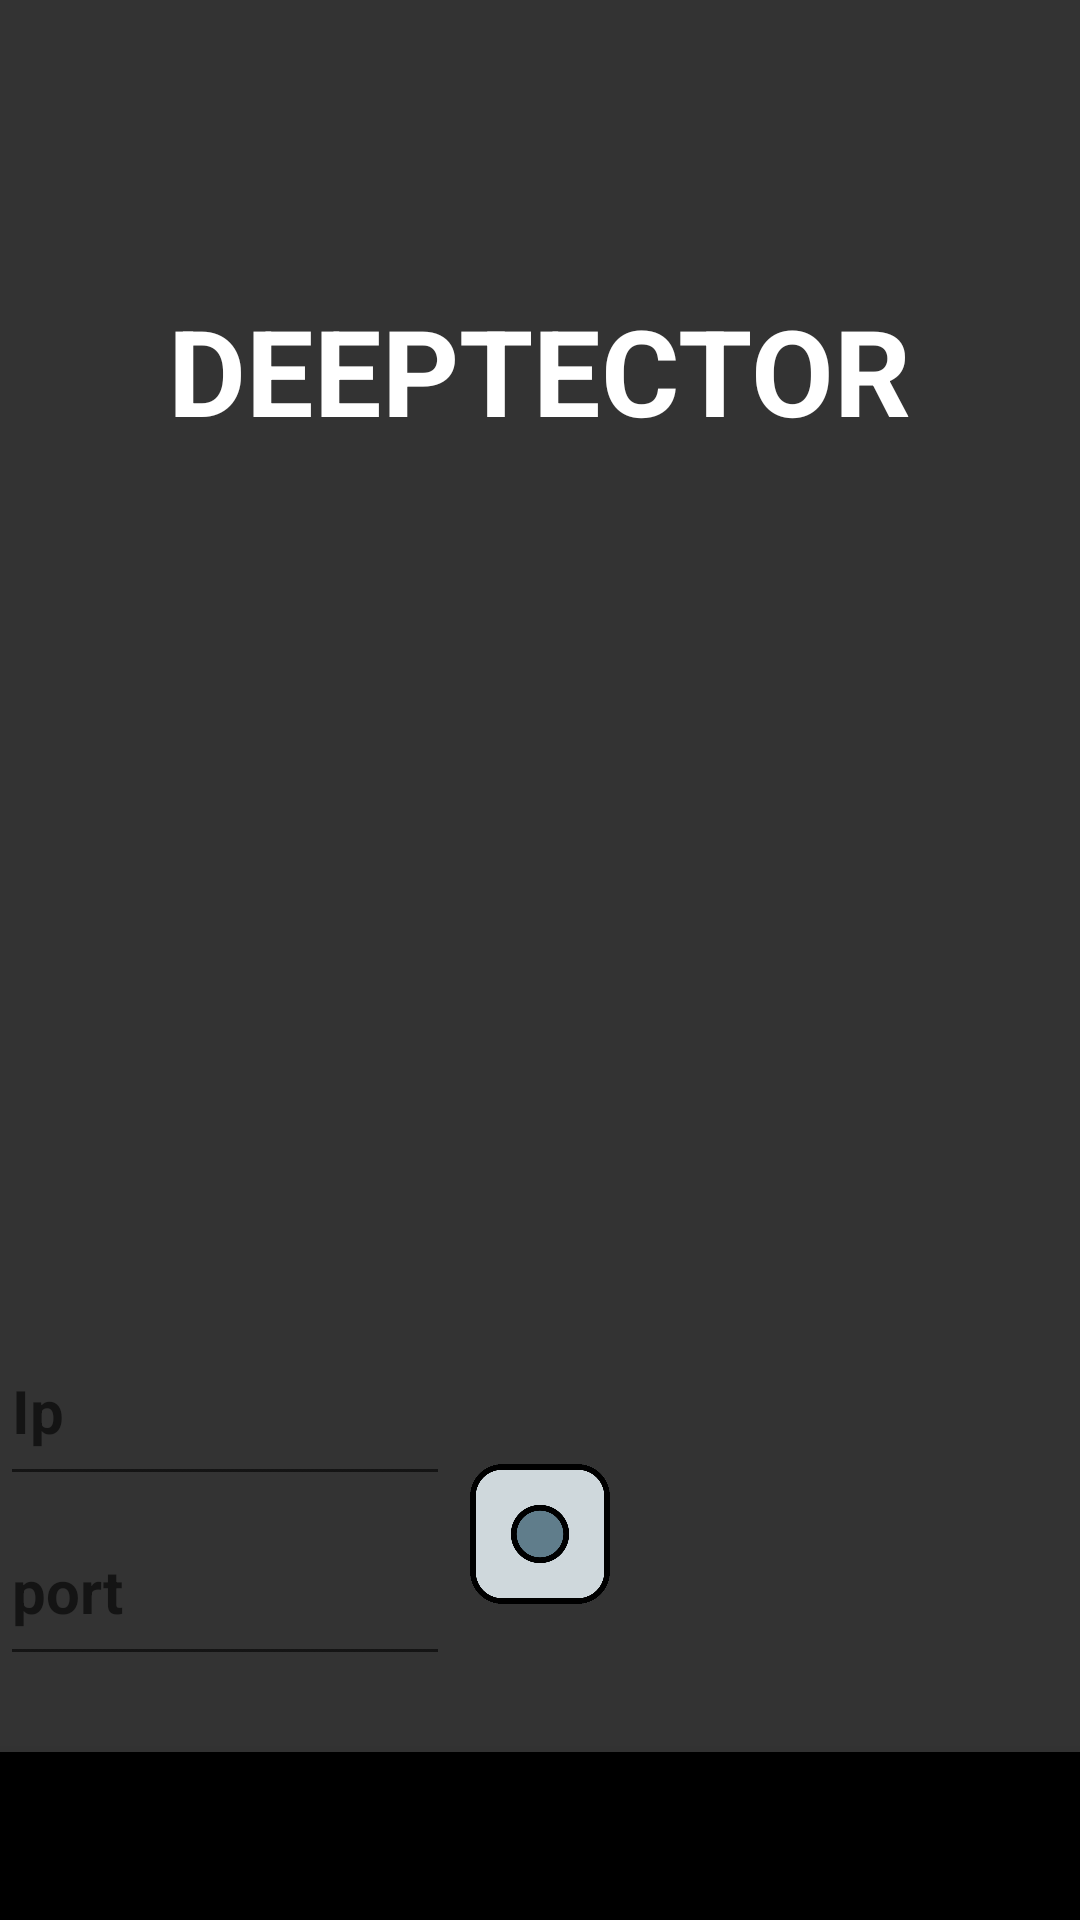

Write the Android layout XML for this screen, with the resource values it uses.
<!-- AndroidManifest.xml: application theme AppTheme -->
<!-- res/layout/activity_streaming.xml -->
<?xml version="1.0" encoding="utf-8"?>
<LinearLayout xmlns:android="http://schemas.android.com/apk/res/android"
    xmlns:app="http://schemas.android.com/apk/res-auto"
    xmlns:tools="http://schemas.android.com/tools"
    android:layout_width="match_parent"
    android:orientation="vertical"
    android:weightSum="1"
    android:layout_height="match_parent"

    tools:context=".streamingActivity">

    <LinearLayout
        android:layout_width="match_parent"
        android:layout_height="match_parent"
        android:layout_weight="0.35"
        android:background="#333"
        android:weightSum="1"
        android:orientation="vertical">


        <ImageView
            android:layout_weight="0.6"
            android:layout_gravity="center"
            android:id="@+id/imageView"
            android:layout_width="190px"
            android:layout_height="190px"
            app:srcCompat="@drawable/cctv" />

        <TextView
            android:layout_weight="0.4"
            android:layout_gravity="center_horizontal"
            android:id="@+id/textView"
            android:layout_width="wrap_content"
            android:layout_height="wrap_content"
            android:textAlignment="center"
            android:textSize="40dp"
            android:text="DEEPTECTOR" />

    </LinearLayout>

    <LinearLayout
        android:id="@+id/videoStreaming"
        android:layout_weight="0.28"
        android:layout_width="match_parent"
        android:layout_height="match_parent"
        android:background="#333"
        android:layout_centerHorizontal="true"
        android:orientation="vertical">

        <RelativeLayout
            android:padding="20dp"
            android:id="@+id/videoStream"
            android:layout_width="match_parent"
            android:layout_height="match_parent">

        </RelativeLayout>
    </LinearLayout>

    <LinearLayout
        android:layout_width="match_parent"
        android:layout_height="match_parent"
        android:layout_centerHorizontal="true"
        android:layout_weight="0.37"
        android:background="#333"
        android:orientation="vertical">

        <RelativeLayout
            android:layout_width="match_parent"
            android:layout_height="match_parent">

            <ImageButton
                android:id="@+id/capButton"
                android:layout_width="140px"
                android:layout_height="140px"
                android:padding="0sp"
                android:scaleType="centerCrop"
                android:layout_centerInParent="true"
                android:adjustViewBounds="true"
                app:srcCompat="@drawable/rec1" />

            <EditText
                android:layout_width="150dp"
                android:layout_height="60dp"
                android:id="@+id/ip"
                android:hint="Ip"
                android:text=""
                />
            <EditText
                android:layout_width="150dp"
                android:layout_height="60dp"
                android:id="@+id/port"
                android:hint="port"
                android:text=""
                android:layout_below="@+id/ip"
                />
        </RelativeLayout>


    </LinearLayout>

    <android.support.design.widget.BottomNavigationView
        android:id="@+id/bottom_navigation"
        android:layout_width="match_parent"
        android:layout_height="wrap_content"
        android:layout_alignParentBottom="true"
        app:itemBackground="@color/colorPrimary"
        app:itemIconTint="#FFFFFF"
        app:itemTextColor="#FFFFFF"
        app:menu="@menu/menu" />

</LinearLayout>
<!-- resources referenced by this layout -->
<resources>
  <color name="colorPrimary">#333</color>
  <!-- drawable rec1: png bitmap (drawable, 22171 bytes) -->
  <style name="AppTheme" parent="Theme.AppCompat.Light.DarkActionBar">
          
          <item name="colorPrimary">#333</item>
          <item name="colorPrimaryDark">#333</item>
          <item name="colorAccent">@color/colorAccent</item>
          <item name="android:textSize">20sp</item>
          <item name="android:textColor">#FFFFFF</item>
          <item name="android:textStyle">bold</item>
          <item name="android:typeface">sans</item>
          <item name="android:text">DeepTector</item>
          <item name="windowActionBar">false</item>
          <item name="windowNoTitle">true</item>
      </style>
  <color name="colorAccent">#FF4081</color>
</resources>
